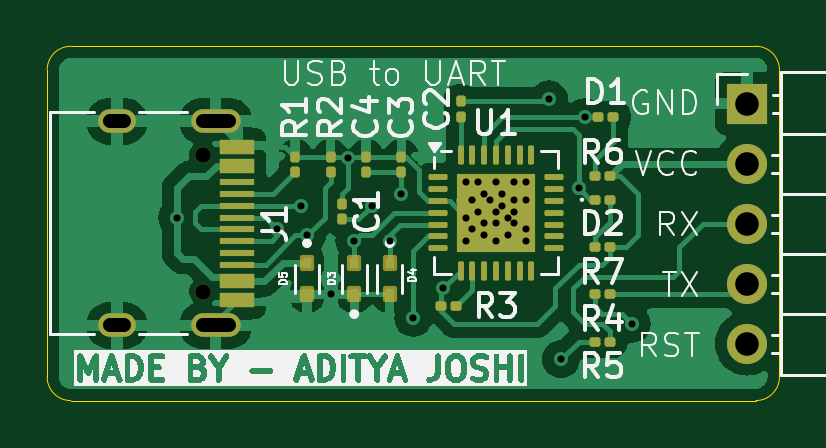
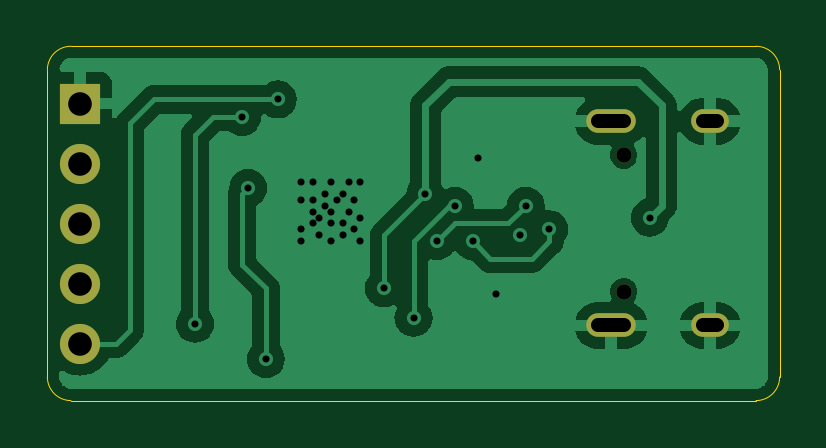
Circuit board: 10 layer files. Board 31.0 x 15.0 mm.
- bottom_copper: USB to UART converter-B_Cu.gbr (35286 bytes)
- bottom_mask: USB to UART converter-B_Mask.gbr (999 bytes)
- paste: USB to UART converter-B_Paste.gbr (481 bytes)
- bottom_silk: USB to UART converter-B_Silkscreen.gbr (482 bytes)
- outline: USB to UART converter-Edge_Cuts.gbr (1060 bytes)
- top_copper: USB to UART converter-F_Cu.gbr (60886 bytes)
- top_mask: USB to UART converter-F_Mask.gbr (5043 bytes)
- paste: USB to UART converter-F_Paste.gbr (4654 bytes)
- top_silk: USB to UART converter-F_Silkscreen.gbr (67413 bytes)
- drill: USB to UART converter.drl (1523 bytes)

=== bottom_copper: USB to UART converter-B_Cu.gbr (35286 bytes, source omitted) ===
=== bottom_mask: USB to UART converter-B_Mask.gbr ===
%TF.GenerationSoftware,KiCad,Pcbnew,10.0.4*%
%TF.CreationDate,2026-08-17T17:13:02+05:30*%
%TF.ProjectId,USB to UART converter,55534220-746f-4205-9541-525420636f6e,rev?*%
%TF.SameCoordinates,Original*%
%TF.FileFunction,Soldermask,Bot*%
%TF.FilePolarity,Negative*%
%FSLAX46Y46*%
G04 Gerber Fmt 4.6, Leading zero omitted, Abs format (unit mm)*
G04 Created by KiCad (PCBNEW 10.0.4) date 2026-08-17 17:13:02*
%MOMM*%
%LPD*%
G01*
G04 APERTURE LIST*
%ADD10R,1.700000X1.700000*%
%ADD11O,1.700000X1.700000*%
%ADD12C,0.650000*%
%ADD13O,2.100000X1.000000*%
%ADD14O,1.600000X1.000000*%
G04 APERTURE END LIST*
D10*
%TO.C,J2*%
X163625000Y-131925000D03*
D11*
X163625000Y-134465000D03*
X163625000Y-137005000D03*
X163625000Y-139545000D03*
X163625000Y-142085000D03*
%TD*%
D12*
%TO.C,J1*%
X140600000Y-134110000D03*
X140600000Y-139890000D03*
D13*
X141130000Y-132680000D03*
D14*
X136950000Y-132680000D03*
D13*
X141130000Y-141320000D03*
D14*
X136950000Y-141320000D03*
%TD*%
M02*

=== paste: USB to UART converter-B_Paste.gbr ===
%TF.GenerationSoftware,KiCad,Pcbnew,10.0.4*%
%TF.CreationDate,2026-08-17T17:13:02+05:30*%
%TF.ProjectId,USB to UART converter,55534220-746f-4205-9541-525420636f6e,rev?*%
%TF.SameCoordinates,Original*%
%TF.FileFunction,Paste,Bot*%
%TF.FilePolarity,Positive*%
%FSLAX46Y46*%
G04 Gerber Fmt 4.6, Leading zero omitted, Abs format (unit mm)*
G04 Created by KiCad (PCBNEW 10.0.4) date 2026-08-17 17:13:02*
%MOMM*%
%LPD*%
G01*
G04 APERTURE LIST*
G04 APERTURE END LIST*
M02*

=== bottom_silk: USB to UART converter-B_Silkscreen.gbr ===
%TF.GenerationSoftware,KiCad,Pcbnew,10.0.4*%
%TF.CreationDate,2026-08-17T17:13:02+05:30*%
%TF.ProjectId,USB to UART converter,55534220-746f-4205-9541-525420636f6e,rev?*%
%TF.SameCoordinates,Original*%
%TF.FileFunction,Legend,Bot*%
%TF.FilePolarity,Positive*%
%FSLAX46Y46*%
G04 Gerber Fmt 4.6, Leading zero omitted, Abs format (unit mm)*
G04 Created by KiCad (PCBNEW 10.0.4) date 2026-08-17 17:13:02*
%MOMM*%
%LPD*%
G01*
G04 APERTURE LIST*
G04 APERTURE END LIST*
M02*

=== outline: USB to UART converter-Edge_Cuts.gbr ===
%TF.GenerationSoftware,KiCad,Pcbnew,10.0.4*%
%TF.CreationDate,2026-08-17T17:13:02+05:30*%
%TF.ProjectId,USB to UART converter,55534220-746f-4205-9541-525420636f6e,rev?*%
%TF.SameCoordinates,Original*%
%TF.FileFunction,Profile,NP*%
%FSLAX46Y46*%
G04 Gerber Fmt 4.6, Leading zero omitted, Abs format (unit mm)*
G04 Created by KiCad (PCBNEW 10.0.4) date 2026-08-17 17:13:02*
%MOMM*%
%LPD*%
G01*
G04 APERTURE LIST*
%TA.AperFunction,Profile*%
%ADD10C,0.050000*%
%TD*%
G04 APERTURE END LIST*
D10*
X134000000Y-130500000D02*
X134000000Y-143500000D01*
X134000000Y-130500000D02*
G75*
G02*
X135000000Y-129500000I1000000J0D01*
G01*
X135000000Y-129500000D02*
X164000000Y-129500000D01*
X135000000Y-144500000D02*
G75*
G02*
X134000000Y-143500000I0J1000000D01*
G01*
X135000000Y-144500000D02*
X164000000Y-144500000D01*
X164000000Y-129500000D02*
G75*
G02*
X165000000Y-130500000I0J-1000000D01*
G01*
X165000000Y-130500000D02*
X165000000Y-143500000D01*
X165000000Y-143500000D02*
G75*
G02*
X164000000Y-144500000I-1000000J0D01*
G01*
M02*

=== top_copper: USB to UART converter-F_Cu.gbr (60886 bytes, source omitted) ===
=== top_mask: USB to UART converter-F_Mask.gbr ===
%TF.GenerationSoftware,KiCad,Pcbnew,10.0.4*%
%TF.CreationDate,2026-08-17T17:13:02+05:30*%
%TF.ProjectId,USB to UART converter,55534220-746f-4205-9541-525420636f6e,rev?*%
%TF.SameCoordinates,Original*%
%TF.FileFunction,Soldermask,Top*%
%TF.FilePolarity,Negative*%
%FSLAX46Y46*%
G04 Gerber Fmt 4.6, Leading zero omitted, Abs format (unit mm)*
G04 Created by KiCad (PCBNEW 10.0.4) date 2026-08-17 17:13:02*
%MOMM*%
%LPD*%
G01*
G04 APERTURE LIST*
G04 Aperture macros list*
%AMRoundRect*
0 Rectangle with rounded corners*
0 $1 Rounding radius*
0 $2 $3 $4 $5 $6 $7 $8 $9 X,Y pos of 4 corners*
0 Add a 4 corners polygon primitive as box body*
4,1,4,$2,$3,$4,$5,$6,$7,$8,$9,$2,$3,0*
0 Add four circle primitives for the rounded corners*
1,1,$1+$1,$2,$3*
1,1,$1+$1,$4,$5*
1,1,$1+$1,$6,$7*
1,1,$1+$1,$8,$9*
0 Add four rect primitives between the rounded corners*
20,1,$1+$1,$2,$3,$4,$5,0*
20,1,$1+$1,$4,$5,$6,$7,0*
20,1,$1+$1,$6,$7,$8,$9,0*
20,1,$1+$1,$8,$9,$2,$3,0*%
G04 Aperture macros list end*
%ADD10R,1.700000X1.700000*%
%ADD11O,1.700000X1.700000*%
%ADD12RoundRect,0.102000X-0.200000X0.240000X-0.200000X-0.240000X0.200000X-0.240000X0.200000X0.240000X0*%
%ADD13RoundRect,0.100000X0.130000X0.100000X-0.130000X0.100000X-0.130000X-0.100000X0.130000X-0.100000X0*%
%ADD14RoundRect,0.100000X0.100000X-0.130000X0.100000X0.130000X-0.100000X0.130000X-0.100000X-0.130000X0*%
%ADD15RoundRect,0.062500X-0.337500X-0.062500X0.337500X-0.062500X0.337500X0.062500X-0.337500X0.062500X0*%
%ADD16RoundRect,0.062500X-0.062500X-0.337500X0.062500X-0.337500X0.062500X0.337500X-0.062500X0.337500X0*%
%ADD17R,3.350000X3.350000*%
%ADD18RoundRect,0.100000X-0.130000X-0.100000X0.130000X-0.100000X0.130000X0.100000X-0.130000X0.100000X0*%
%ADD19C,0.650000*%
%ADD20R,1.450000X0.600000*%
%ADD21R,1.450000X0.300000*%
%ADD22O,2.100000X1.000000*%
%ADD23O,1.600000X1.000000*%
%ADD24RoundRect,0.100000X-0.100000X0.130000X-0.100000X-0.130000X0.100000X-0.130000X0.100000X0.130000X0*%
%ADD25RoundRect,0.102000X0.200000X-0.240000X0.200000X0.240000X-0.200000X0.240000X-0.200000X-0.240000X0*%
G04 APERTURE END LIST*
D10*
%TO.C,J2*%
X163625000Y-131925000D03*
D11*
X163625000Y-134465000D03*
X163625000Y-137005000D03*
X163625000Y-139545000D03*
X163625000Y-142085000D03*
%TD*%
D12*
%TO.C,D5*%
X145000000Y-138680000D03*
X145000000Y-140000000D03*
%TD*%
D13*
%TO.C,R6*%
X157820000Y-135000000D03*
X157180000Y-135000000D03*
%TD*%
D12*
%TO.C,D4*%
X148500000Y-138680000D03*
X148500000Y-140000000D03*
%TD*%
D14*
%TO.C,R1*%
X144500000Y-134820000D03*
X144500000Y-134180000D03*
%TD*%
D15*
%TO.C,U1*%
X150550000Y-135050000D03*
X150550000Y-135550000D03*
X150550000Y-136050000D03*
X150550000Y-136550000D03*
X150550000Y-137050000D03*
X150550000Y-137550000D03*
X150550000Y-138050000D03*
D16*
X151500000Y-139000000D03*
X152000000Y-139000000D03*
X152500000Y-139000000D03*
X153000000Y-139000000D03*
X153500000Y-139000000D03*
X154000000Y-139000000D03*
X154500000Y-139000000D03*
D15*
X155450000Y-138050000D03*
X155450000Y-137550000D03*
X155450000Y-137050000D03*
X155450000Y-136550000D03*
X155450000Y-136050000D03*
X155450000Y-135550000D03*
X155450000Y-135050000D03*
D16*
X154500000Y-134100000D03*
X154000000Y-134100000D03*
X153500000Y-134100000D03*
X153000000Y-134100000D03*
X152500000Y-134100000D03*
X152000000Y-134100000D03*
X151500000Y-134100000D03*
D17*
X153000000Y-136550000D03*
%TD*%
D18*
%TO.C,D1*%
X157335000Y-132500000D03*
X157975000Y-132500000D03*
%TD*%
%TO.C,R3*%
X150680000Y-140500000D03*
X151320000Y-140500000D03*
%TD*%
D19*
%TO.C,J1*%
X140600000Y-134110000D03*
X140600000Y-139890000D03*
D20*
X142045000Y-133750000D03*
X142045000Y-134550000D03*
D21*
X142045000Y-135750000D03*
X142045000Y-136750000D03*
X142045000Y-137250000D03*
X142045000Y-138250000D03*
D20*
X142045000Y-139450000D03*
X142045000Y-140250000D03*
X142045000Y-140250000D03*
X142045000Y-139450000D03*
D21*
X142045000Y-138750000D03*
X142045000Y-137750000D03*
X142045000Y-136250000D03*
X142045000Y-135250000D03*
D20*
X142045000Y-134550000D03*
X142045000Y-133750000D03*
D22*
X141130000Y-132680000D03*
D23*
X136950000Y-132680000D03*
D22*
X141130000Y-141320000D03*
D23*
X136950000Y-141320000D03*
%TD*%
D24*
%TO.C,C1*%
X146500000Y-136180000D03*
X146500000Y-136820000D03*
%TD*%
D13*
%TO.C,R7*%
X157820000Y-138000000D03*
X157180000Y-138000000D03*
%TD*%
D18*
%TO.C,D2*%
X157180000Y-136000000D03*
X157820000Y-136000000D03*
%TD*%
D14*
%TO.C,C4*%
X147500000Y-134820000D03*
X147500000Y-134180000D03*
%TD*%
D13*
%TO.C,R4*%
X157820000Y-140000000D03*
X157180000Y-140000000D03*
%TD*%
D14*
%TO.C,R2*%
X146000000Y-134820000D03*
X146000000Y-134180000D03*
%TD*%
%TO.C,C3*%
X149000000Y-134820000D03*
X149000000Y-134180000D03*
%TD*%
D25*
%TO.C,D3*%
X147000000Y-140000000D03*
X147000000Y-138680000D03*
%TD*%
D24*
%TO.C,C2*%
X151500000Y-131835000D03*
X151500000Y-132475000D03*
%TD*%
D13*
%TO.C,R5*%
X157820000Y-142000000D03*
X157180000Y-142000000D03*
%TD*%
M02*

=== paste: USB to UART converter-F_Paste.gbr ===
%TF.GenerationSoftware,KiCad,Pcbnew,10.0.4*%
%TF.CreationDate,2026-08-17T17:13:02+05:30*%
%TF.ProjectId,USB to UART converter,55534220-746f-4205-9541-525420636f6e,rev?*%
%TF.SameCoordinates,Original*%
%TF.FileFunction,Paste,Top*%
%TF.FilePolarity,Positive*%
%FSLAX46Y46*%
G04 Gerber Fmt 4.6, Leading zero omitted, Abs format (unit mm)*
G04 Created by KiCad (PCBNEW 10.0.4) date 2026-08-17 17:13:02*
%MOMM*%
%LPD*%
G01*
G04 APERTURE LIST*
G04 Aperture macros list*
%AMRoundRect*
0 Rectangle with rounded corners*
0 $1 Rounding radius*
0 $2 $3 $4 $5 $6 $7 $8 $9 X,Y pos of 4 corners*
0 Add a 4 corners polygon primitive as box body*
4,1,4,$2,$3,$4,$5,$6,$7,$8,$9,$2,$3,0*
0 Add four circle primitives for the rounded corners*
1,1,$1+$1,$2,$3*
1,1,$1+$1,$4,$5*
1,1,$1+$1,$6,$7*
1,1,$1+$1,$8,$9*
0 Add four rect primitives between the rounded corners*
20,1,$1+$1,$2,$3,$4,$5,0*
20,1,$1+$1,$4,$5,$6,$7,0*
20,1,$1+$1,$6,$7,$8,$9,0*
20,1,$1+$1,$8,$9,$2,$3,0*%
G04 Aperture macros list end*
%ADD10R,0.400000X0.480000*%
%ADD11RoundRect,0.079500X0.079500X0.100500X-0.079500X0.100500X-0.079500X-0.100500X0.079500X-0.100500X0*%
%ADD12RoundRect,0.079500X0.100500X-0.079500X0.100500X0.079500X-0.100500X0.079500X-0.100500X-0.079500X0*%
%ADD13RoundRect,0.225000X-0.225000X-0.225000X0.225000X-0.225000X0.225000X0.225000X-0.225000X0.225000X0*%
%ADD14RoundRect,0.062500X-0.337500X-0.062500X0.337500X-0.062500X0.337500X0.062500X-0.337500X0.062500X0*%
%ADD15RoundRect,0.062500X-0.062500X-0.337500X0.062500X-0.337500X0.062500X0.337500X-0.062500X0.337500X0*%
%ADD16RoundRect,0.079500X-0.079500X-0.100500X0.079500X-0.100500X0.079500X0.100500X-0.079500X0.100500X0*%
%ADD17R,1.450000X0.600000*%
%ADD18R,1.450000X0.300000*%
%ADD19RoundRect,0.079500X-0.100500X0.079500X-0.100500X-0.079500X0.100500X-0.079500X0.100500X0.079500X0*%
G04 APERTURE END LIST*
D10*
%TO.C,D5*%
X145000000Y-138680000D03*
X145000000Y-140000000D03*
%TD*%
D11*
%TO.C,R6*%
X157845000Y-135000000D03*
X157155000Y-135000000D03*
%TD*%
D10*
%TO.C,D4*%
X148500000Y-138680000D03*
X148500000Y-140000000D03*
%TD*%
D12*
%TO.C,R1*%
X144500000Y-134845000D03*
X144500000Y-134155000D03*
%TD*%
D13*
%TO.C,U1*%
X151880000Y-135430000D03*
X151880000Y-136550000D03*
X151880000Y-137670000D03*
X153000000Y-135430000D03*
X153000000Y-136550000D03*
X153000000Y-137670000D03*
X154120000Y-135430000D03*
X154120000Y-136550000D03*
X154120000Y-137670000D03*
D14*
X150550000Y-135050000D03*
X150550000Y-135550000D03*
X150550000Y-136050000D03*
X150550000Y-136550000D03*
X150550000Y-137050000D03*
X150550000Y-137550000D03*
X150550000Y-138050000D03*
D15*
X151500000Y-139000000D03*
X152000000Y-139000000D03*
X152500000Y-139000000D03*
X153000000Y-139000000D03*
X153500000Y-139000000D03*
X154000000Y-139000000D03*
X154500000Y-139000000D03*
D14*
X155450000Y-138050000D03*
X155450000Y-137550000D03*
X155450000Y-137050000D03*
X155450000Y-136550000D03*
X155450000Y-136050000D03*
X155450000Y-135550000D03*
X155450000Y-135050000D03*
D15*
X154500000Y-134100000D03*
X154000000Y-134100000D03*
X153500000Y-134100000D03*
X153000000Y-134100000D03*
X152500000Y-134100000D03*
X152000000Y-134100000D03*
X151500000Y-134100000D03*
%TD*%
D16*
%TO.C,D1*%
X157310000Y-132500000D03*
X158000000Y-132500000D03*
%TD*%
%TO.C,R3*%
X150655000Y-140500000D03*
X151345000Y-140500000D03*
%TD*%
D17*
%TO.C,J1*%
X142045000Y-133750000D03*
X142045000Y-134550000D03*
D18*
X142045000Y-135750000D03*
X142045000Y-136750000D03*
X142045000Y-137250000D03*
X142045000Y-138250000D03*
D17*
X142045000Y-139450000D03*
X142045000Y-140250000D03*
X142045000Y-140250000D03*
X142045000Y-139450000D03*
D18*
X142045000Y-138750000D03*
X142045000Y-137750000D03*
X142045000Y-136250000D03*
X142045000Y-135250000D03*
D17*
X142045000Y-134550000D03*
X142045000Y-133750000D03*
%TD*%
D19*
%TO.C,C1*%
X146500000Y-136155000D03*
X146500000Y-136845000D03*
%TD*%
D11*
%TO.C,R7*%
X157845000Y-138000000D03*
X157155000Y-138000000D03*
%TD*%
D16*
%TO.C,D2*%
X157155000Y-136000000D03*
X157845000Y-136000000D03*
%TD*%
D12*
%TO.C,C4*%
X147500000Y-134845000D03*
X147500000Y-134155000D03*
%TD*%
D11*
%TO.C,R4*%
X157845000Y-140000000D03*
X157155000Y-140000000D03*
%TD*%
D12*
%TO.C,R2*%
X146000000Y-134845000D03*
X146000000Y-134155000D03*
%TD*%
%TO.C,C3*%
X149000000Y-134845000D03*
X149000000Y-134155000D03*
%TD*%
D10*
%TO.C,D3*%
X147000000Y-140000000D03*
X147000000Y-138680000D03*
%TD*%
D19*
%TO.C,C2*%
X151500000Y-131810000D03*
X151500000Y-132500000D03*
%TD*%
D11*
%TO.C,R5*%
X157845000Y-142000000D03*
X157155000Y-142000000D03*
%TD*%
M02*

=== top_silk: USB to UART converter-F_Silkscreen.gbr (67413 bytes, source omitted) ===
=== drill: USB to UART converter.drl ===
M48
; DRILL file KiCad 10.0.4 date 2026-08-17T17:13:07
; FORMAT={-:-/ absolute / metric / decimal}
; #@! TF.CreationDate,2026-08-17T17:13:07+05:30
; #@! TF.GenerationSoftware,Kicad,Pcbnew,10.0.4
; #@! TF.FileFunction,MixedPlating,1,2
FMAT,2
METRIC
; #@! TA.AperFunction,Plated,PTH,ViaDrill
T1C0.300
; #@! TA.AperFunction,Plated,PTH,ComponentDrill
T2C0.600
; #@! TA.AperFunction,Plated,PTH,ComponentDrill
T3C1.000
; #@! TA.AperFunction,NonPlated,NPTH,ComponentDrill
T4C0.650
%
G90
G05
T1
X139.5Y-136.75
X143.75Y-137.25
X144.75Y-136.25
X145.0Y-137.5
X146.0Y-140.0
X146.75Y-134.25
X147.0Y-137.75
X147.75Y-136.25
X148.5Y-137.75
X149.0Y-135.75
X149.5Y-141.0
X150.75Y-139.75
X151.75Y-135.25
X151.75Y-136.75
X151.75Y-137.75
X152.0Y-136.0
X152.0Y-137.25
X152.25Y-135.25
X152.25Y-136.5
X152.5Y-135.75
X152.5Y-137.0
X152.5Y-137.5
X152.75Y-136.0
X153.0Y-135.25
X153.0Y-136.5
X153.0Y-137.0
X153.0Y-137.75
X153.25Y-135.75
X153.25Y-136.25
X153.5Y-136.75
X153.5Y-137.5
X153.75Y-135.25
X153.75Y-136.0
X153.75Y-136.5
X153.75Y-137.0
X154.25Y-135.25
X154.25Y-136.0
X154.25Y-137.25
X154.25Y-137.75
X155.25Y-131.75
X155.75Y-142.75
X156.5Y-135.5
X156.75Y-132.5
X158.75Y-141.25
T3
X163.625Y-131.925
X163.625Y-134.465
X163.625Y-137.005
X163.625Y-139.545
X163.625Y-142.085
T4
X140.6Y-134.11
X140.6Y-139.89
T2
X137.25Y-132.68G85X136.65Y-132.68
G05
X137.25Y-141.32G85X136.65Y-141.32
G05
X141.68Y-132.68G85X140.58Y-132.68
G05
X141.68Y-141.32G85X140.58Y-141.32
G05
M30
